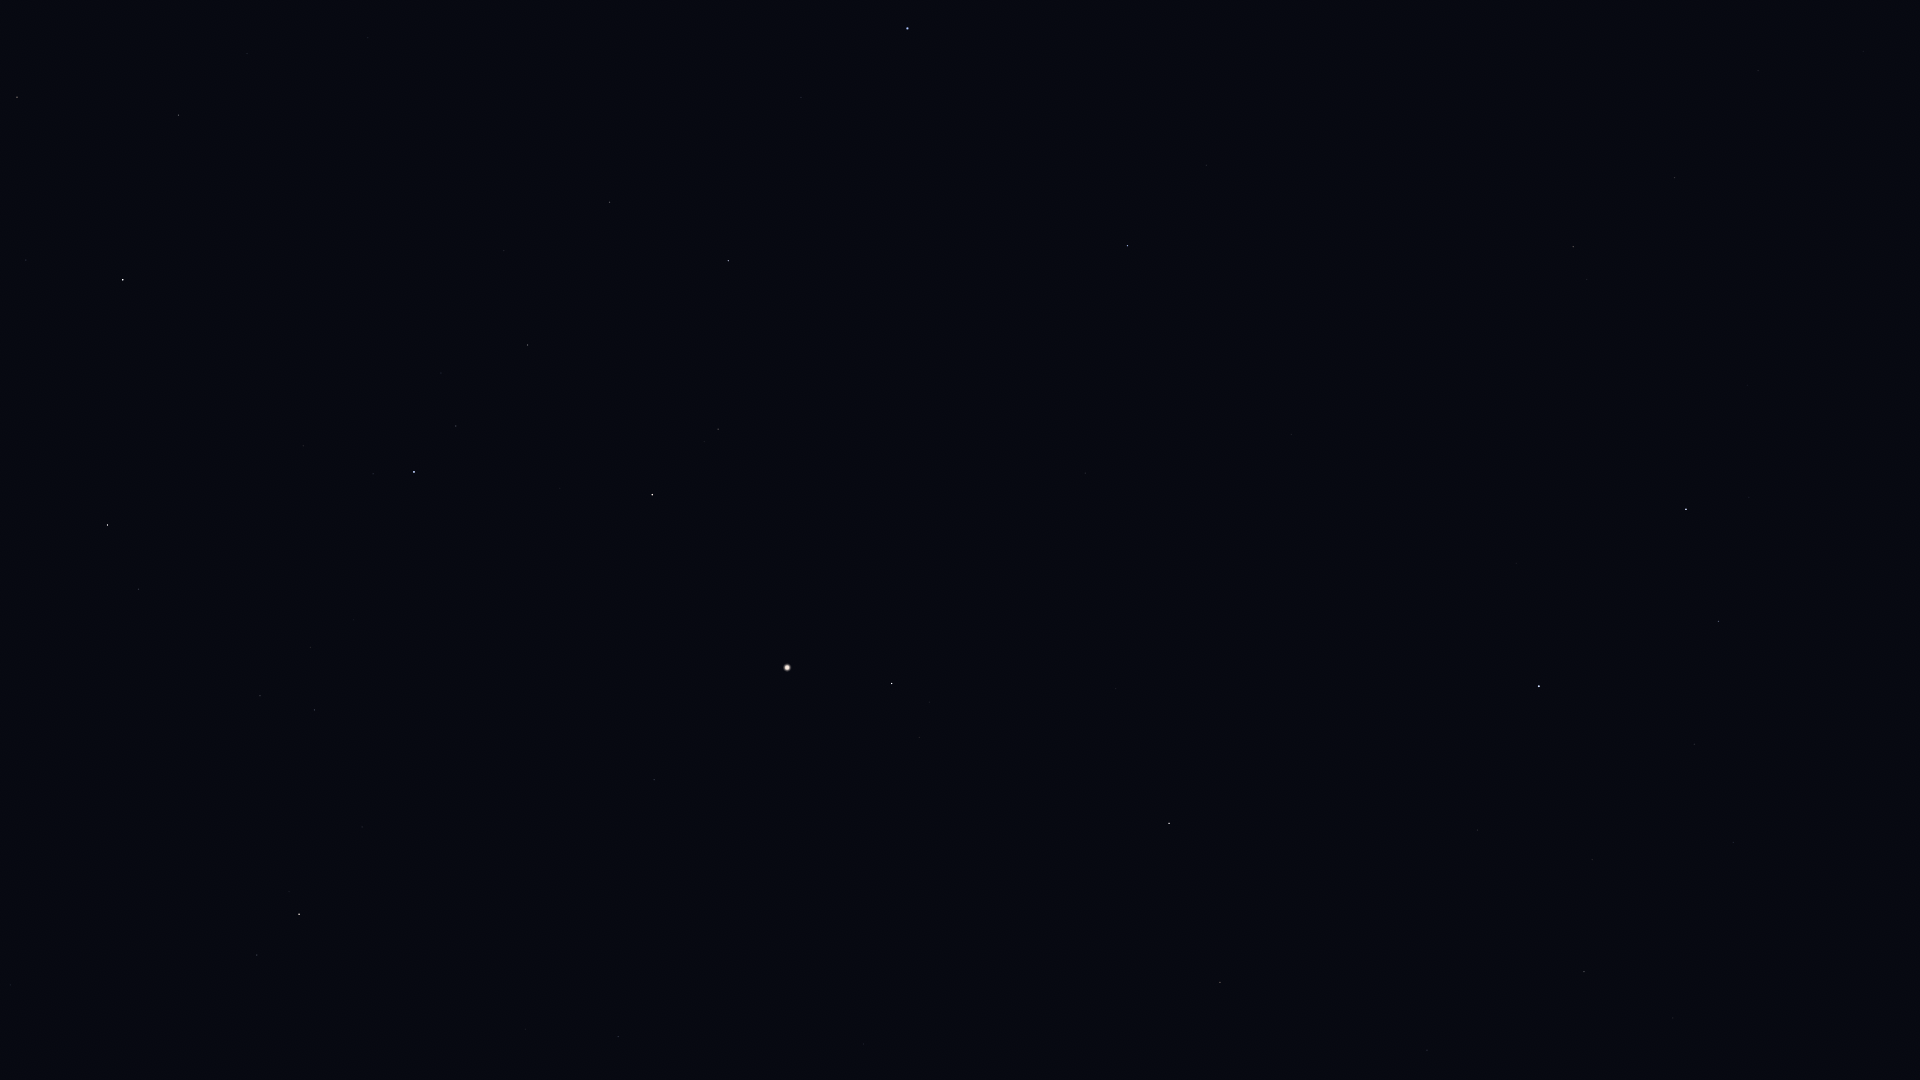

Data behind this chart, as committed beside it:
Star_ID, Name, X, Y
49593, HIP 49593, 1863, 51
51233, HIP 51233, 1758, 71
53229, Praecipua, 1675, 178
53721, Chalawan, 1589, 58
54158, Dingolay, 1872, 1024
54872, Zosma, 1686, 509
54879, Chertan, 1719, 621
55219, Alula Borealis, 1573, 247
55664, Shama, 1750, 1022
56508, Formosa, 1580, 542
57370, Flegetonte, 1608, 943
57380, HIP 57380, 1592, 860
57632, Denebola, 1539, 686
57757, Zavijava, 1584, 972
60129, Zaniah, 1427, 1050
61317, Chara, 1206, 165
62223, La Superba, 1145, 87
63090, Minelauva, 1220, 982
63125, Cor Caroli, 1128, 246
63608, Vindemiatrix, 1169, 823
64241, Diadem, 1116, 689
64394, HIP 64394, 1085, 473
67301, Alkaid, 908, 28
67459, HIP 67459, 920, 737
67927, Muphrid, 892, 683
68520, HIP 68520, 864, 1044
69673, Arcturus, 787, 668
69732, Xuange, 801, 97
71053, HIP 71053, 718, 429
71075, Seginus, 728, 261
71795, HIP 71795, 654, 780
72105, Izar, 652, 495
72220, HIP 72220, 618, 1037
72487, Merga, 677, 86
72845, Arcalís, 597, 680
73555, Nekkar, 610, 202
74961, Nikawiy, 545, 161
75411, Alkalurops, 504, 251
75695, Nusakan, 456, 426
76127, HIP 76127, 441, 373
76267, Alphecca, 414, 472
76952, HIP 76952, 373, 474
77070, Unukalhai, 299, 914
77450, Gudja, 311, 647
77512, HIP 77512, 339, 472
77760, HIP 77760, 414, 112
78159, HIP 78159, 303, 446
78493, HIP 78493, 300, 376
79043, Marsic, 203, 653
79219, Kamuy, 241, 434
80076, Hunor, 290, 105
80463, Cujam, 93, 703
80816, Kornephoros, 108, 525
80838, Ogma, 227, 149
80883, Marfik, 11, 985
81126, HIP 81126, 247, 54
81833, HIP 81833, 179, 115
83207, HIP 83207, 26, 260
84380, HIP 84380, 17, 97
84606, HIP 84606, 11, 81
